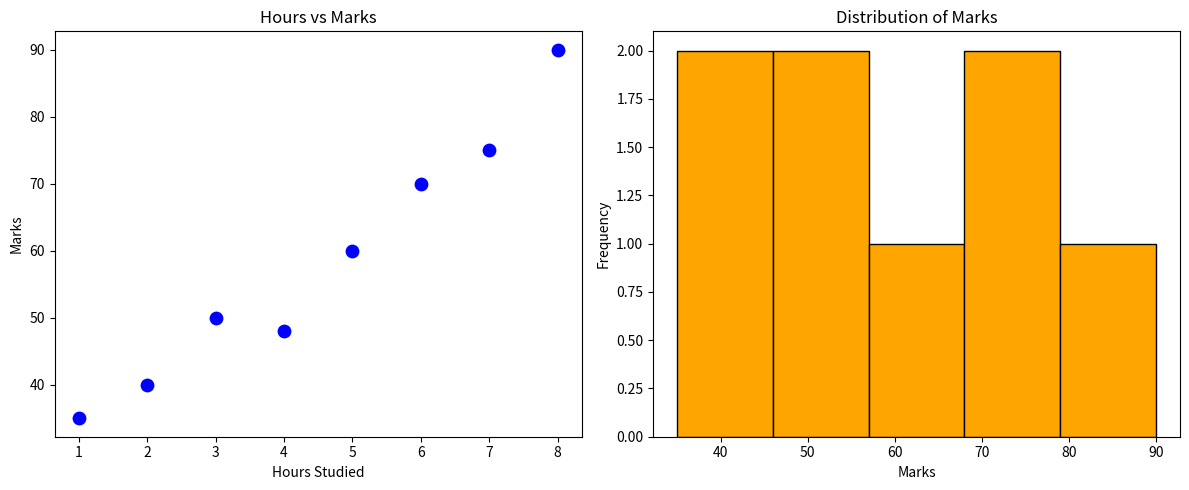

The script that saved this image:

import matplotlib.pyplot as plt
import numpy as np

# Subplots allow us to display multiple charts inside a single figure


hours = np.array([1, 2, 3, 4, 5, 6, 7, 8])
marks = np.array([35, 40, 50, 48, 60, 70, 75, 90])

#  parameters:
    # nrows = number of rows of subplots
    # ncols = number of columns of subplots
    # figsize = overall figure size
    
# ax      = individual subplot axes

fig, ax = plt.subplots(
    nrows=1,
    ncols=2,
    figsize=(12, 5)
)

# First subplot: scatter plot
ax[0].scatter(hours, marks, color="blue", s=80)

ax[0].set_title("Hours vs Marks")
ax[0].set_xlabel("Hours Studied")
ax[0].set_ylabel("Marks")

# Second subplot: histogram
ax[1].hist(
    marks,
    bins=5,
    color="orange",
    edgecolor="black"
)

ax[1].set_title("Distribution of Marks")
ax[1].set_xlabel("Marks")
ax[1].set_ylabel("Frequency")

# Adjust spacing between subplots
plt.tight_layout()

plt.show()
